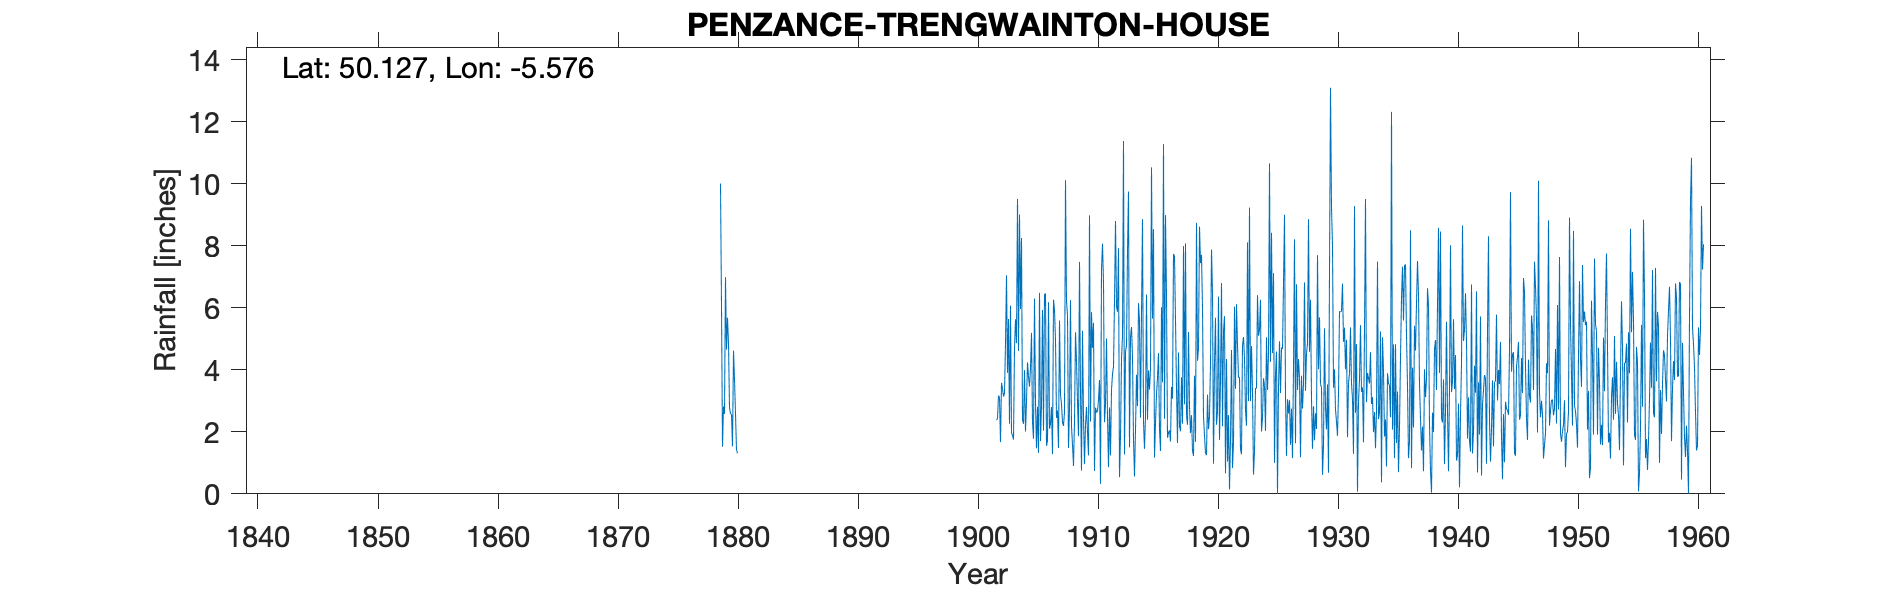

The file beside this chart, header and first rows:
PENZANCE TRENGWAINTON HOUSE, , , , , , , , , , , , , , , , , , , , , , , 
Grid ref, SW445313, Long, -5.576, Lat, 50.13, Elevation, 400, ft, , , , , , , , , , , , , , , 
Station no, 1910, , , , , , , , , , , , , , , , , , , , , , 
, 1870, 1871, 1872, 1873, 1874, 1875, 1876, 1877, 1878, 1879, 1880, 1881, 1882, 1883, 1884, 1885, 1886, 1887, 1888, 1889, 1900, 1901, 1902
January, , , , , , , , , , 10.01, 1.53, , , , , , , , , , , , 2.38
February, , , , , , , , , , 6.07, 4.62, , , , , , , , , , , , 2.43
March, , , , , , , , , , 1.52, 3.69, , , , , , , , , , , , 3.17
April, , , , , , , , , , 2.82, 2.58, , , , , , , , , , , , 3.11
May, , , , , , , , , , 2.58, 1.42, , , , , , , , , , , , 1.67
June, , , , , , , , , , 6.99, 1.31, , , , , , , , , , , , 3.58
July, , , , , , , , , , 4.65, , , , , , , , , , , , , 3.39
August, , , , , , , , , , 5.68, , , , , , , , , , , , , 3.14
September, , , , , , , , , , 4.86, , , , , , , , , , , , , 3.25
October, , , , , , , , , , 2.79, , , , , , , , , , , , , 4.85
November, , , , , , , , , , 2.58, , , , , , , , , , , , , 7.05
December, , , , , , , , , , 2.57, , , , , , , , , , , , , 3.9
Total, , , , , , , , , , 53.12, , , , , , , , , , , , , 41.92
Please note that TYRain_1870-1879_05_pt1…, , , , , , , , , , , , , , , , , , , , , , , 
